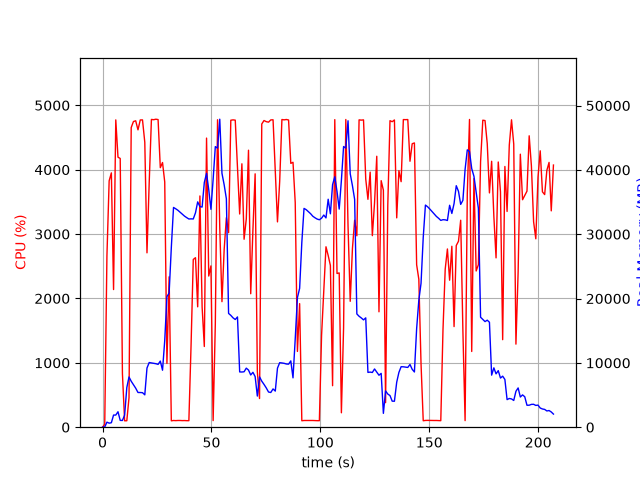

The data file committed next to this chart (first rows):
elapsed_time, nproc, cpu, mem_real, mem_virtual
3.528594970703125e-05, 1, 0.0, 8.133, 3185
1.006, 1, 45.7, 33, 133
2.013, 1, 2661, 783.4, 5040
3.032, 1, 3827, 628.8, 5064
4.049, 1, 3950, 691, 5732
5.056, 1, 2138, 1886, 7068
6.075, 1, 4774, 1886, 7068
7.09, 1, 4194, 2400, 8604
8.113, 1, 4174, 1060, 8604
9.127, 1, 832.0, 1049, 9628
10.13, 1, 99.3, 1880, 18674
11.14, 1, 100.3, 6164, 18674
12.15, 1, 458.3, 7810, 18757
13.16, 1, 4654, 7145, 18789
14.18, 1, 4748, 6600, 18883
15.22, 1, 4760, 6068, 18898
16.27, 1, 4619, 5394, 18964
17.31, 1, 4772, 5391, 18964
18.34, 1, 4773, 5368, 18964
19.39, 1, 4426, 5032, 19413
20.4, 1, 2708, 9204, 22997
21.42, 1, 3801, 10053, 22997
22.44, 1, 4780, 9994, 22997
23.46, 1, 4776, 9945, 22997
24.48, 1, 4784, 9870, 22997
25.5, 1, 4778, 9765, 22997
26.52, 1, 4031, 10277, 22997
27.53, 1, 4111, 8859, 22997
28.55, 1, 3809, 13465, 37809
29.56, 1, 990.1, 20301, 37809
30.57, 1, 2336, 20856, 58289
31.57, 1, 99.3, 27936, 58289
32.58, 1, 104.2, 34163, 58289
33.59, 1, 102.2, 33954, 58289
34.59, 1, 104.3, 33721, 58289
35.6, 1, 104.3, 33421, 58289
36.61, 1, 102.3, 33116, 58289
37.61, 1, 103.3, 32818, 58289
38.62, 1, 101.3, 32582, 58289
39.63, 1, 101.2, 32368, 58289
40.64, 1, 1275, 32388, 58289
41.65, 1, 2606, 32372, 58289
42.66, 1, 2633, 33327, 58289
43.67, 1, 1870, 35028, 58289
44.7, 1, 3592, 34294, 58289
45.71, 1, 1866, 34224, 82865
46.72, 1, 1254, 38039, 82865
47.74, 1, 4491, 39464, 82865
48.75, 1, 2348, 36929, 82865
49.76, 1, 2506, 33868, 82885
50.76, 1, 102.3, 38525, 82885
51.77, 1, 1609, 43623, 82885
52.79, 1, 4776, 43381, 82885
53.81, 1, 3097, 47881, 82885
54.82, 1, 1950, 39471, 82885
55.84, 1, 2763, 37668, 82885
56.84, 1, 3254, 35509, 82885
57.86, 1, 3022, 17687, 82885
58.88, 1, 4768, 17386, 82885
59.9, 1, 4774, 17002, 82885
... 145 more rows
